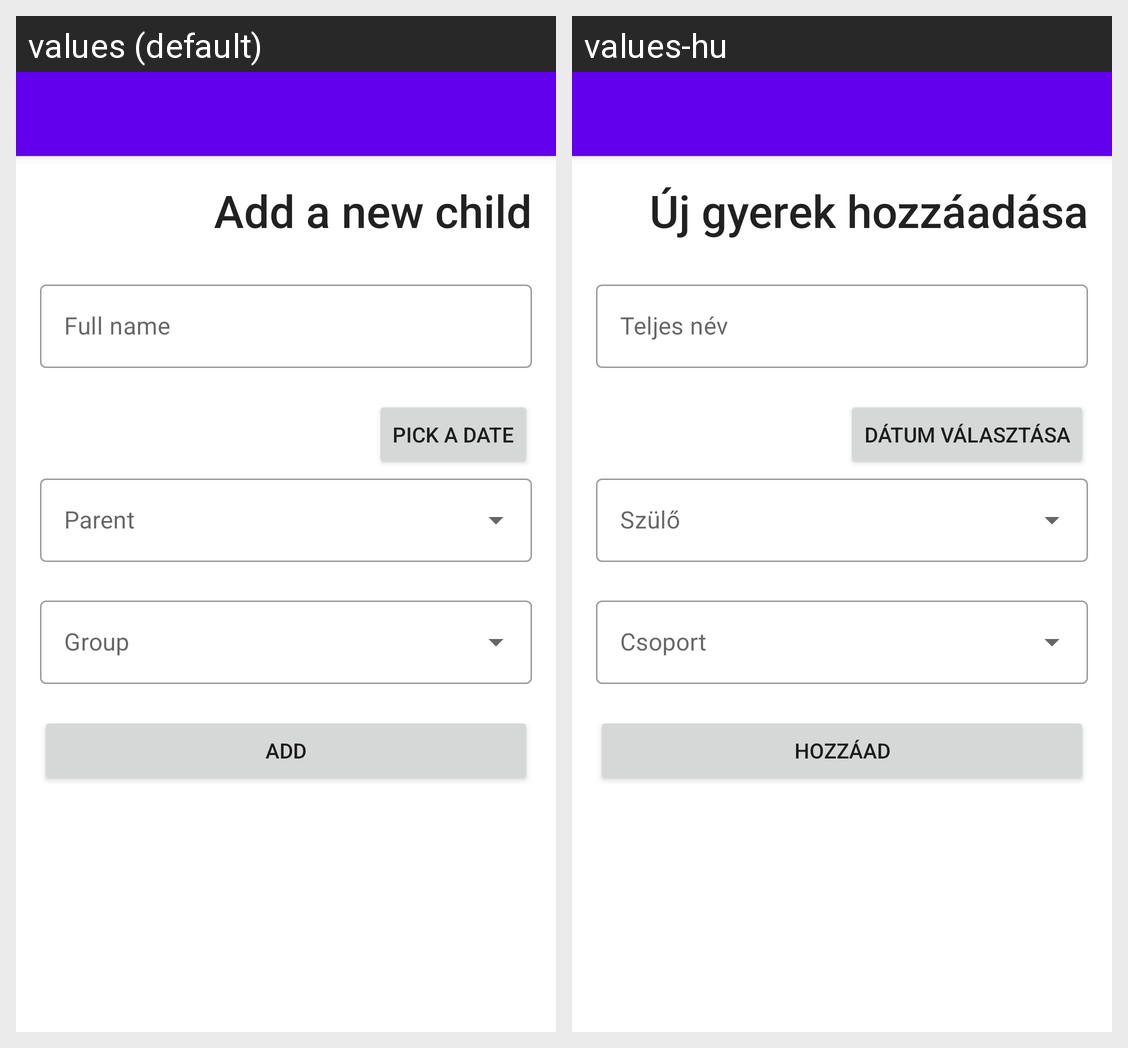

Strings drawn on this Android screen and how each of the app's shown locales translates them:
Android screen res/layout/activity_add_child.xml rendered under 2 locales, left to right: values (default), values-hu. Device: Nexus 5 (rendered at 1080×1920; each locale shown at half size, 540×960, under a caption strip naming it); theme AppTheme.NoActionBar.
Strings drawn on this screen, with the default value and each locale's value (text and hints the layout hard-codes, and strings that could not be matched under every locale, appear in the picture but are not listed):

add_a_new_child
  values: Add a new child
  values-hu: Új gyerek hozzáadása

full_name2
  values: Full name
  values-hu: Teljes név

pick_a_date
  values: Pick a date
  values-hu: Dátum választása

add
  values: Add
  values-hu: Hozzáad
